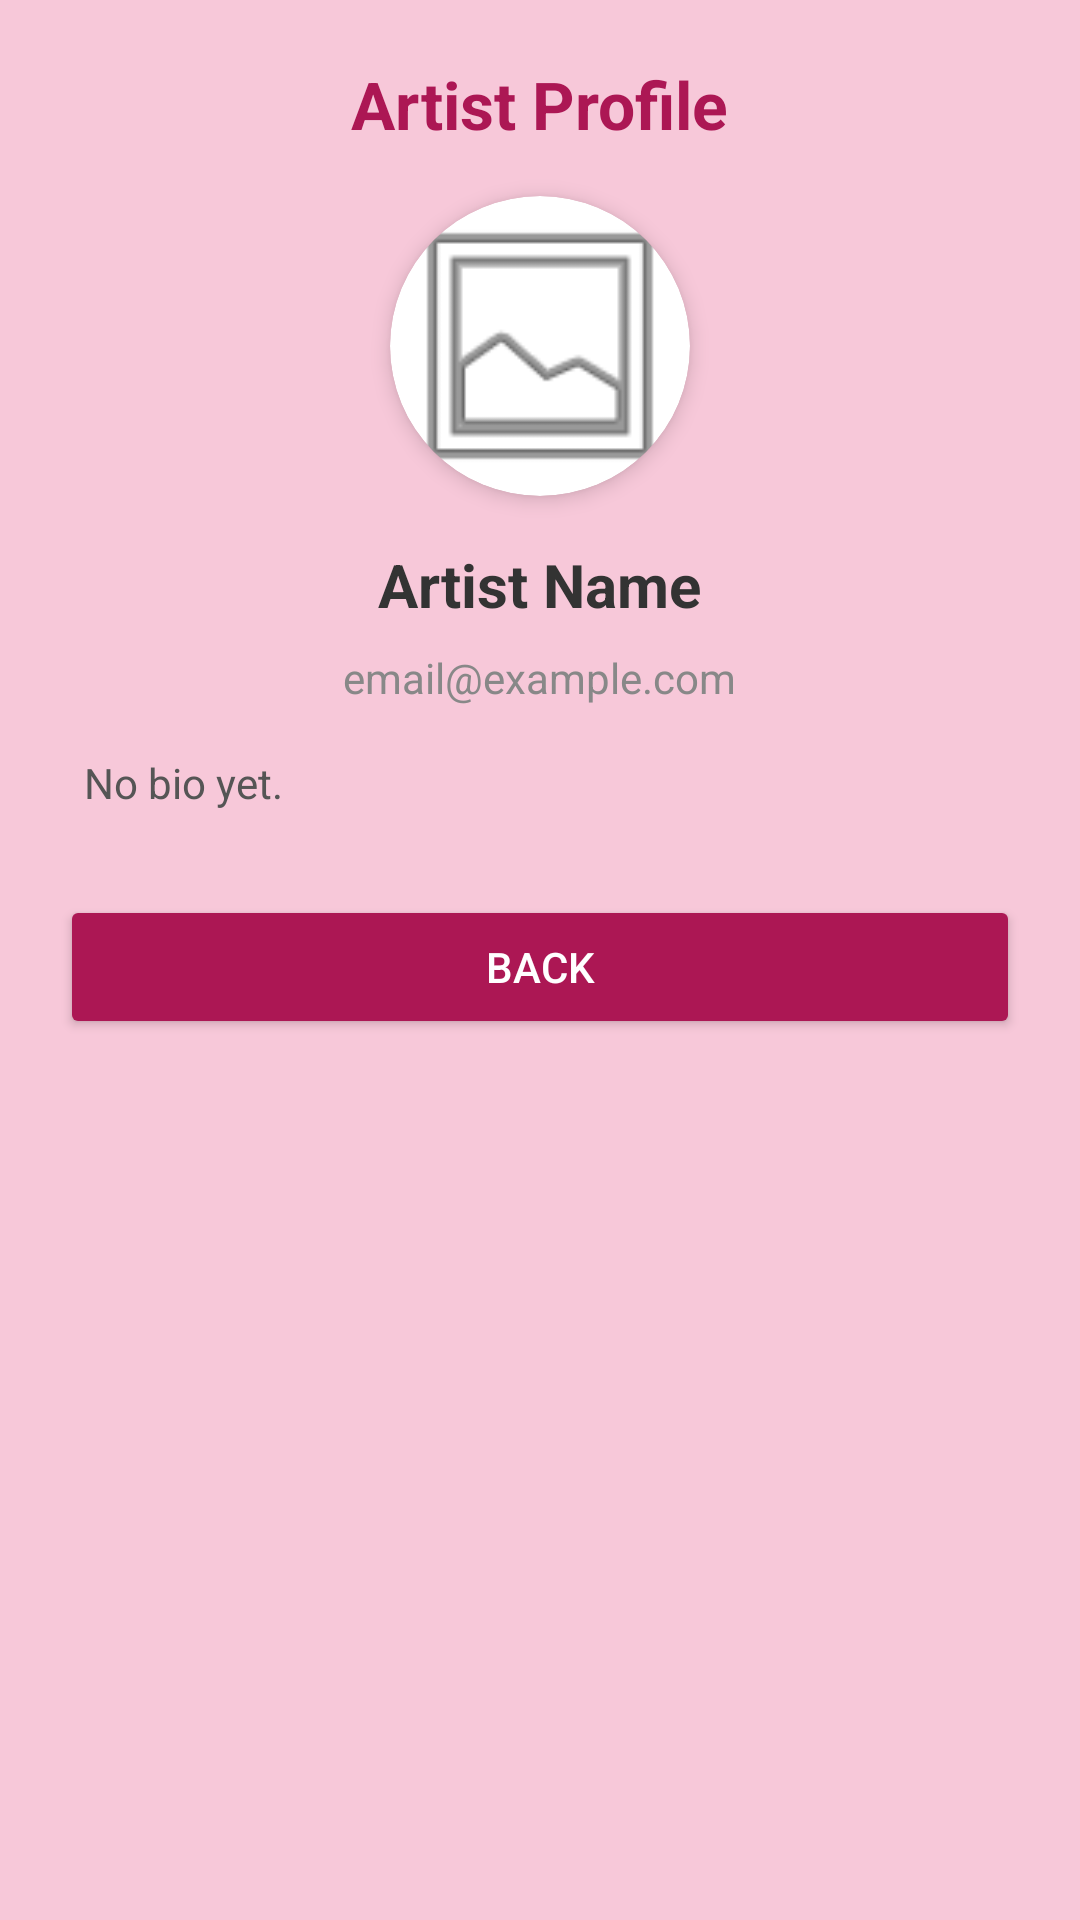

Android layout source for this screen:
<!-- AndroidManifest.xml: application theme Theme.RooHub -->
<!-- res/layout/activity_user_profile.xml -->
<?xml version="1.0" encoding="utf-8"?>
<ScrollView xmlns:android="http://schemas.android.com/apk/res/android"
    xmlns:app="http://schemas.android.com/apk/res-auto"
    android:layout_width="match_parent"
    android:layout_height="match_parent"
    android:background="#F7C8D9">

    <LinearLayout
        android:layout_width="match_parent"
        android:layout_height="wrap_content"
        android:orientation="vertical"
        android:padding="20dp">

        
        <TextView
            android:id="@+id/txtTitle"
            android:layout_width="wrap_content"
            android:layout_height="wrap_content"
            android:layout_gravity="center"
            android:text="Artist Profile"
            android:textSize="22sp"
            android:textStyle="bold"
            android:textColor="#AC1754"
            android:layout_marginBottom="16dp"/>

        
        <androidx.cardview.widget.CardView
            android:layout_width="100dp"
            android:layout_height="100dp"
            android:layout_gravity="center"
            android:layout_marginBottom="16dp"
            app:cardCornerRadius="50dp"
            app:cardElevation="4dp">

            <ImageView
                android:id="@+id/imgShowProfile"
                android:layout_width="match_parent"
                android:layout_height="match_parent"
                android:scaleType="centerCrop"
                android:src="@android:drawable/ic_menu_gallery"/>

        </androidx.cardview.widget.CardView>

        
        <TextView
            android:id="@+id/txtArtistName"
            android:layout_width="wrap_content"
            android:layout_height="wrap_content"
            android:layout_gravity="center"
            android:text="Artist Name"
            android:textSize="20sp"
            android:textStyle="bold"
            android:textColor="#333333"
            android:layout_marginBottom="8dp"/>

        
        <TextView
            android:id="@+id/txtArtistEmail"
            android:layout_width="wrap_content"
            android:layout_height="wrap_content"
            android:layout_gravity="center"
            android:text="email@example.com"
            android:textSize="14sp"
            android:textColor="#888888"
            android:layout_marginBottom="8dp"/>

        
        <TextView
            android:id="@+id/txtArtistBio"
            android:layout_width="match_parent"
            android:layout_height="wrap_content"
            android:text="No bio yet."
            android:textSize="14sp"
            android:textColor="#555555"
            android:padding="8dp"
            android:layout_marginBottom="20dp"/>

        
        <Button
            android:id="@+id/btnBack"
            android:layout_width="match_parent"
            android:layout_height="wrap_content"
            android:text="Back"
            android:backgroundTint="#AC1754"
            android:textColor="#FFFFFF"
            android:layout_marginBottom="20dp"/>

        
        <LinearLayout
            android:id="@+id/artListLayout"
            android:layout_width="match_parent"
            android:layout_height="wrap_content"
            android:orientation="vertical"/>

    </LinearLayout>
</ScrollView>
<!-- resources referenced by this layout -->
<resources>
  <style name="Theme.RooHub" parent="Theme.MaterialComponents.DayNight.DarkActionBar">
          
          <item name="colorPrimary">@color/purple_500</item>
          <item name="colorPrimaryVariant">@color/purple_700</item>
          <item name="colorOnPrimary">@color/white</item>
          
          <item name="colorSecondary">@color/teal_200</item>
          <item name="colorSecondaryVariant">@color/teal_700</item>
          <item name="colorOnSecondary">@color/black</item>
          
          <item name="android:statusBarColor">?attr/colorPrimaryVariant</item>
          
      </style>
  <!-- not gathered from this repository: default colours our renderer supplied (Android Studio template values) -->
  <color name="purple_500">#FF6200EE</color>
  <color name="purple_700">#FF3700B3</color>
  <color name="teal_200">#FF03DAC5</color>
  <color name="teal_700">#FF018786</color>
  <color name="black">#FF000000</color>
  <color name="white">#FFFFFFFF</color>
</resources>
